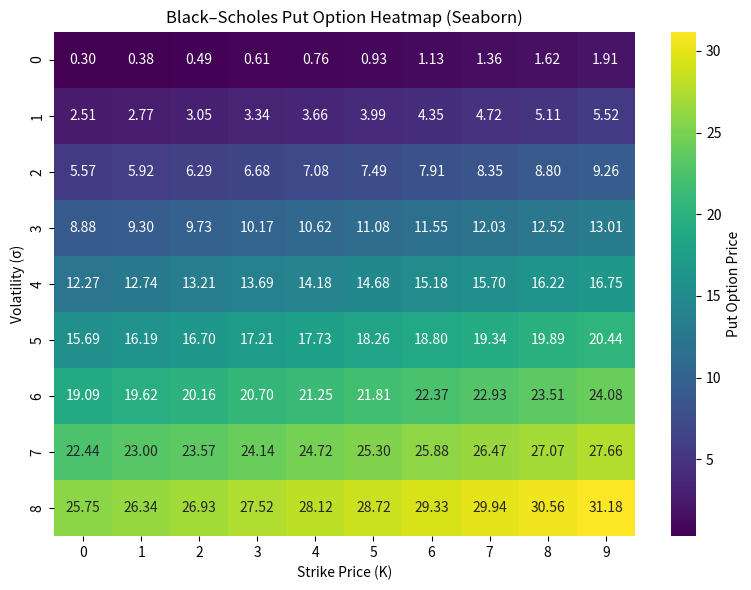

Generate this figure with matplotlib:
import numpy as np 
from scipy.stats import norm
import matplotlib.pyplot as plt
import seaborn as sns

N = norm.cdf

def call_black_schole(S, K, r, T, sigma):
    """
    S: strike price
    K: current price 
    r: risk free rate of intrest
    T: time until expiration 
    sigma: annual volatility  of assets return
    """

    d1 = (np.log(S/K)+(r + sigma ** 2 / 2)*T) / (sigma * np.sqrt(T))
    d2 = d1 - sigma*np.sqrt(T)
    call = S * N(d1) - K * np.exp(-r*T) * N(d2)
    return call 

def put_black_schole(S, K, r, T, sigma):
    """
    S: strike price
    K: current price 
    r: risk free rate of intrest
    T: time until expiration 
    sigma: annual volatility  of assets return
    """
    d1 = (np.log(S/K)+(r + sigma ** 2 / 2)*T) / (sigma * np.sqrt(T))
    d2 = d1 - sigma*np.sqrt(T)
    put = N(-d2) * K * np.exp(-r*T) - N(-d1) * S
    return put

K = np.arange(90,100,1)
r = 0.05
# T = np.arange(0,1,0.01)
T = 1
sigma = np.arange(0.1,1,0.1)
S = 99

K_i,sigma_i = np.meshgrid(K,sigma)

calls = call_black_schole(S,K_i,r,T,sigma_i)
puts = put_black_schole(S,K_i,r,T,sigma_i)

# plt.plot(calls, label = "call option")
# plt.plot(puts, label = "put option")
# plt.legend()
# plt.show()


print(f" calls: {calls} \n puts: {puts}")

# --- Seaborn Heatmap ---
plt.figure(figsize=(8, 6))
sns.heatmap(
    puts, 
    # xticklabels=K, 
    # yticklabels=np.round(sigma, 2), 
    cmap="viridis", 
    annot=True, 
    fmt=".2f", 
    cbar_kws={'label': 'Put Option Price'}
)

plt.title("Black–Scholes Put Option Heatmap (Seaborn)")
plt.xlabel("Strike Price (K)")
plt.ylabel("Volatility (σ)")
plt.tight_layout()
plt.show()